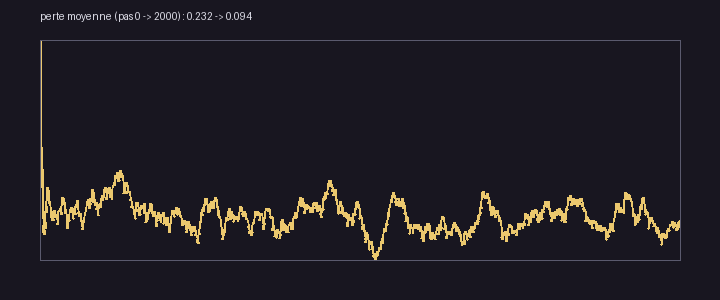

Data behind this chart, as committed beside it:
pas, perte_moyenne
1, 0.2317
2, 0.232
3, 0.1593
4, 0.1414
5, 0.1193
6, 0.1424
7, 0.1246
8, 0.1113
9, 0.09944
10, 0.08993
11, 0.08473
12, 0.08969
13, 0.08338
14, 0.09619
15, 0.09557
16, 0.09009
17, 0.08777
18, 0.09765
19, 0.1048
20, 0.1001
21, 0.1058
22, 0.1112
23, 0.11
24, 0.1192
25, 0.116
26, 0.1123
27, 0.1125
28, 0.1101
29, 0.1066
30, 0.1085
31, 0.1057
32, 0.1026
33, 0.1015
34, 0.09863
35, 0.09636
36, 0.09807
37, 0.09773
38, 0.09597
39, 0.09393
40, 0.09570
41, 0.09383
42, 0.09872
43, 0.1009
44, 0.1014
45, 0.09940
46, 0.09737
47, 0.09818
48, 0.09634
49, 0.09668
50, 0.09872
51, 0.09693
52, 0.09541
53, 0.09423
54, 0.09296
55, 0.09158
56, 0.09051
57, 0.09268
58, 0.09668
59, 0.1007
60, 0.1013
... 1,940 more rows
